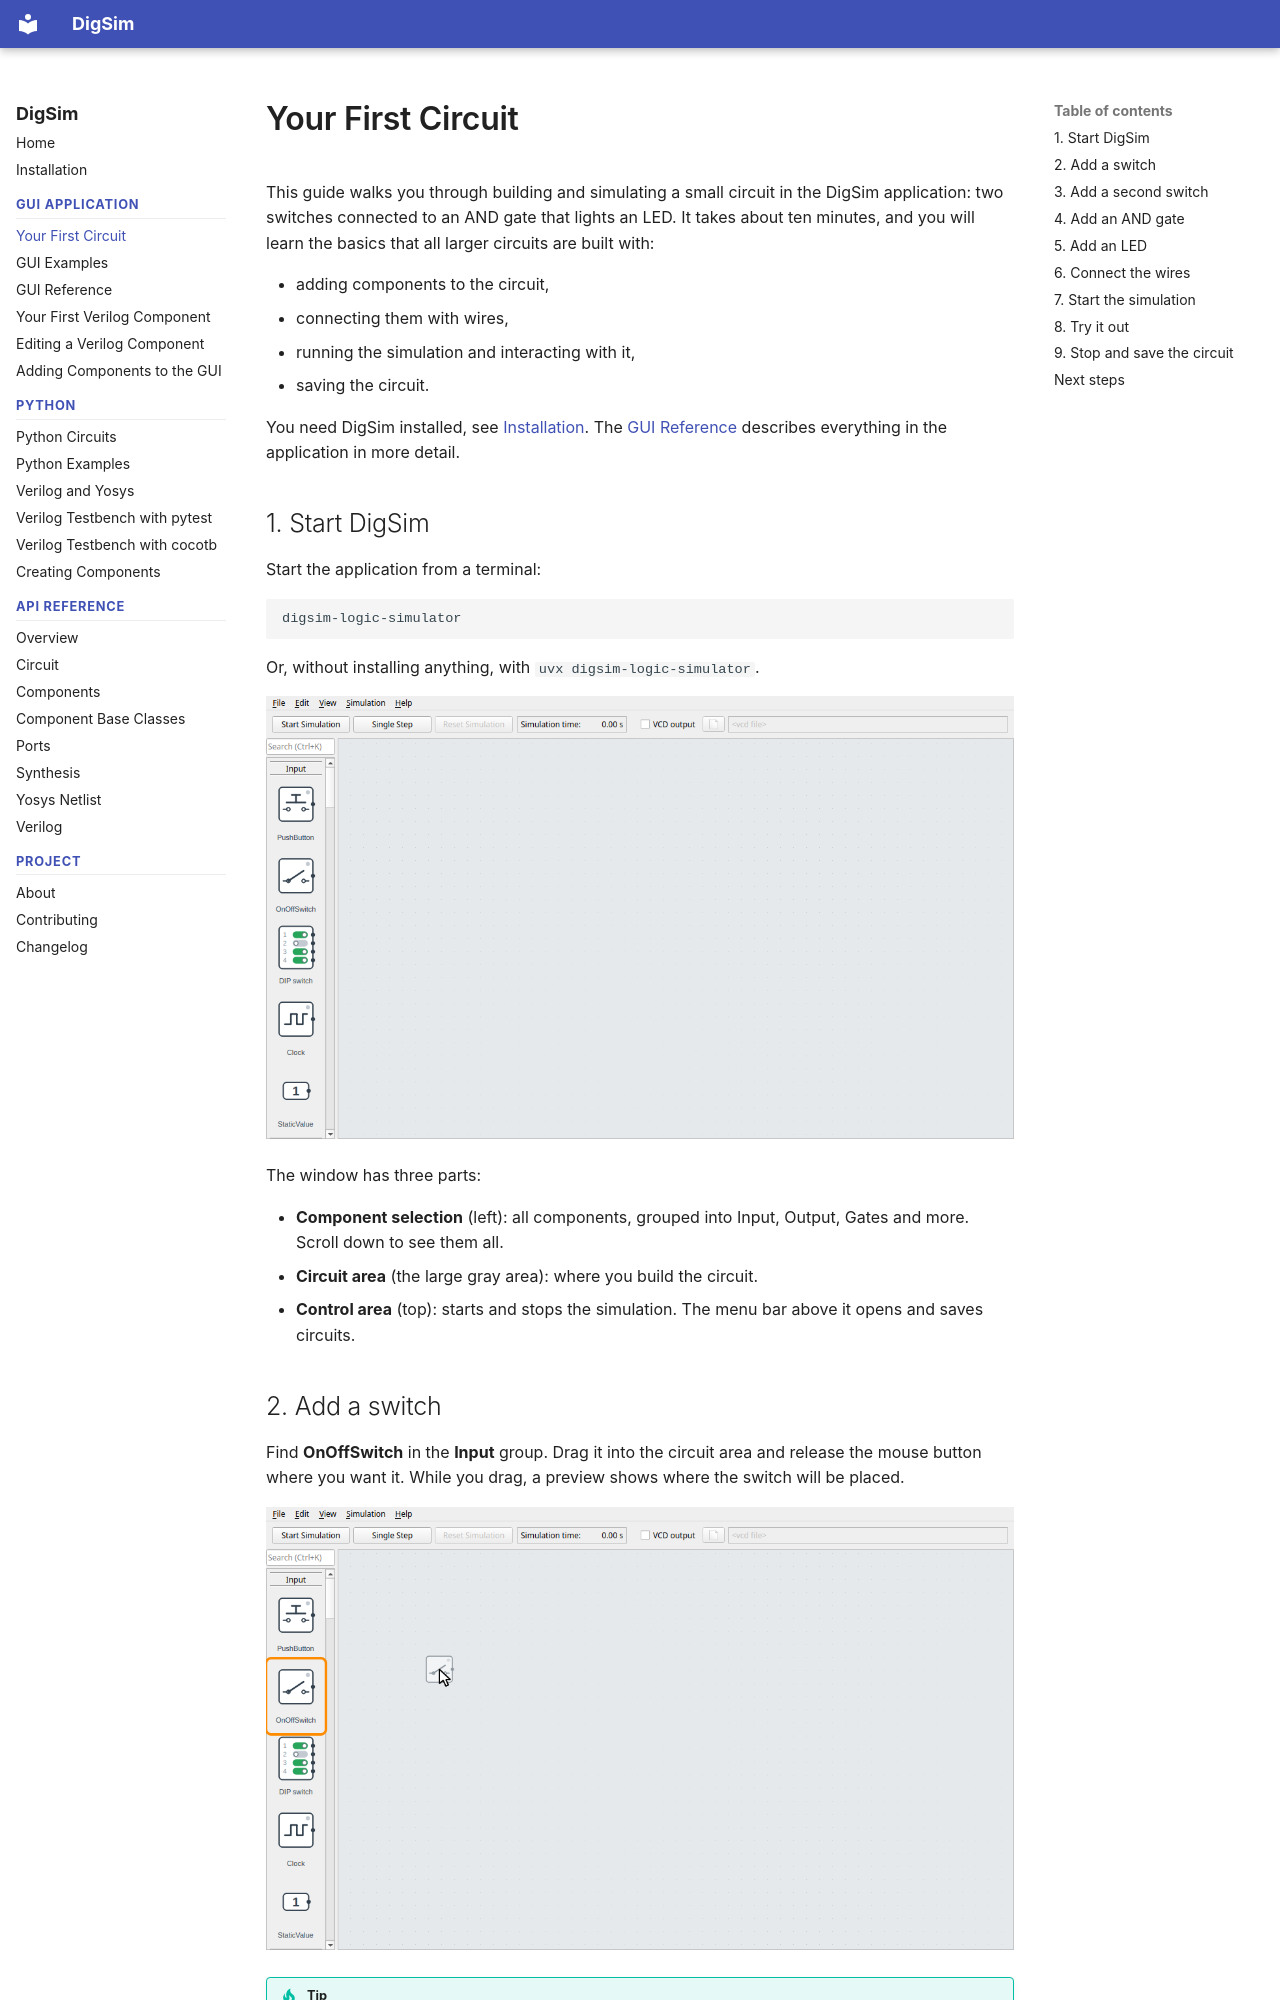

repository: freand76/digsim · page: first-circuit/index.html · generator: mkdocs

# Your First Circuit

This guide walks you through building and simulating a small circuit in the DigSim
application: two switches connected to an AND gate that lights an LED. It takes about ten
minutes, and you will learn the basics that all larger circuits are built with:

- adding components to the circuit,
- connecting them with wires,
- running the simulation and interacting with it,
- saving the circuit.

You need DigSim installed, see [Installation](installation.md). The
[GUI Reference](gui.md) describes everything in the application in more detail.

## 1. Start DigSim

Start the application from a terminal:

```sh
digsim-logic-simulator
```

Or, without installing anything, with `uvx digsim-logic-simulator`.

![The empty DigSim window](images/tutorial/01_main_window.png)

The window has three parts:

- **Component selection** (left): all components, grouped into Input, Output, Gates and
  more. Scroll down to see them all.
- **Circuit area** (the large gray area): where you build the circuit.
- **Control area** (top): starts and stops the simulation. The menu bar above it opens and
  saves circuits.
